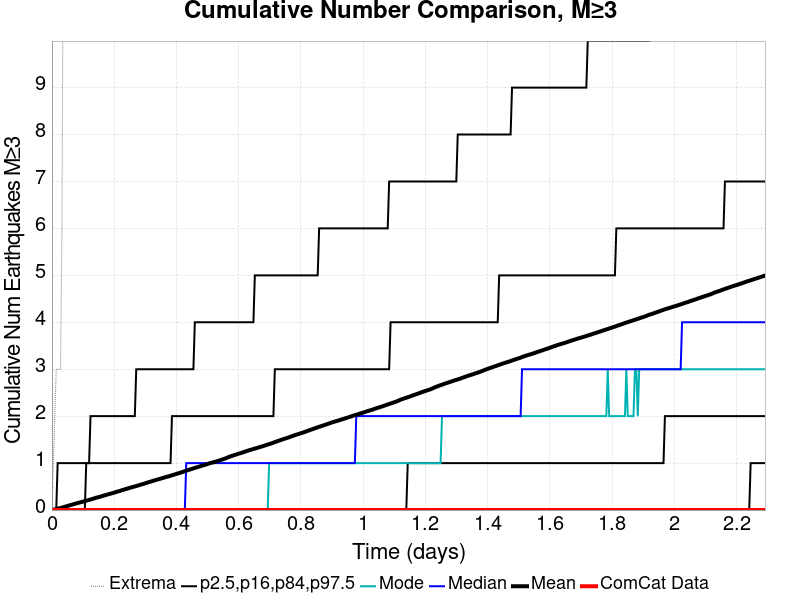

The table this chart was drawn from, first rows:
Time (days), ComCat Data, Simulation Mean, Simulation Median, Simulation Mode, Simulation Minimum, Simulation Maximum, 2.5 %-ile, 16 %-ile, 84 %-ile, 97.5 %-ile
0.0, 0.0, 0.0, 0.0, 0.0, 0.0, 0.0, 0.0, 0.0, 0.0, 0.0
0.004592, 0.0, 0.0072, 0.0, 0.0, 0.0, 1.0, 0.0, 0.0, 0.0, 0.0
0.009184, 0.0, 0.0144, 0.0, 0.0, 0.0, 2.0, 0.0, 0.0, 0.0, 0.0
0.01378, 0.0, 0.0217, 0.0, 0.0, 0.0, 3.0, 0.0, 0.0, 0.0, 0.0
0.01837, 0.0, 0.0296, 0.0, 0.0, 0.0, 3.0, 0.0, 0.0, 0.0, 1.0
0.02296, 0.0, 0.0364, 0.0, 0.0, 0.0, 3.0, 0.0, 0.0, 0.0, 1.0
0.02755, 0.0, 0.0435, 0.0, 0.0, 0.0, 3.0, 0.0, 0.0, 0.0, 1.0
0.03214, 0.0, 0.0517, 0.0, 0.0, 0.0, 6.0, 0.0, 0.0, 0.0, 1.0
0.03673, 0.0, 0.0608, 0.0, 0.0, 0.0, 13.0, 0.0, 0.0, 0.0, 1.0
0.04133, 0.0, 0.0704, 0.0, 0.0, 0.0, 22.0, 0.0, 0.0, 0.0, 1.0
0.04592, 0.0, 0.0793, 0.0, 0.0, 0.0, 24.0, 0.0, 0.0, 0.0, 1.0
0.05051, 0.0, 0.0876, 0.0, 0.0, 0.0, 28.0, 0.0, 0.0, 0.0, 1.0
0.0551, 0.0, 0.0979, 0.0, 0.0, 0.0, 31.0, 0.0, 0.0, 0.0, 1.0
0.05969, 0.0, 0.1069, 0.0, 0.0, 0.0, 34.0, 0.0, 0.0, 0.0, 1.0
0.06429, 0.0, 0.1145, 0.0, 0.0, 0.0, 35.0, 0.0, 0.0, 0.0, 1.0
0.06888, 0.0, 0.1233, 0.0, 0.0, 0.0, 36.0, 0.0, 0.0, 0.0, 1.0
0.07347, 0.0, 0.1327, 0.0, 0.0, 0.0, 36.0, 0.0, 0.0, 0.0, 1.0
0.07806, 0.0, 0.1414, 0.0, 0.0, 0.0, 39.0, 0.0, 0.0, 0.0, 1.0
0.08265, 0.0, 0.1494, 0.0, 0.0, 0.0, 39.0, 0.0, 0.0, 0.0, 1.0
0.08725, 0.0, 0.1582, 0.0, 0.0, 0.0, 41.0, 0.0, 0.0, 0.0, 1.0
0.09184, 0.0, 0.1658, 0.0, 0.0, 0.0, 44.0, 0.0, 0.0, 0.0, 1.0
0.09643, 0.0, 0.1738, 0.0, 0.0, 0.0, 44.0, 0.0, 0.0, 0.0, 1.0
0.101, 0.0, 0.1821, 0.0, 0.0, 0.0, 44.0, 0.0, 0.0, 0.0, 1.0
0.1056, 0.0, 0.1912, 0.0, 0.0, 0.0, 47.0, 0.0, 0.0, 0.0, 1.0
0.1102, 0.0, 0.1992, 0.0, 0.0, 0.0, 47.0, 0.0, 0.0, 1.0, 1.0
0.1148, 0.0, 0.2067, 0.0, 0.0, 0.0, 47.0, 0.0, 0.0, 1.0, 1.0
0.1194, 0.0, 0.2162, 0.0, 0.0, 0.0, 49.0, 0.0, 0.0, 1.0, 1.0
0.124, 0.0, 0.226, 0.0, 0.0, 0.0, 50.0, 0.0, 0.0, 1.0, 2.0
0.1286, 0.0, 0.2332, 0.0, 0.0, 0.0, 52.0, 0.0, 0.0, 1.0, 2.0
0.1332, 0.0, 0.244, 0.0, 0.0, 0.0, 52.0, 0.0, 0.0, 1.0, 2.0
0.1378, 0.0, 0.253, 0.0, 0.0, 0.0, 53.0, 0.0, 0.0, 1.0, 2.0
0.1423, 0.0, 0.2636, 0.0, 0.0, 0.0, 54.0, 0.0, 0.0, 1.0, 2.0
0.1469, 0.0, 0.2704, 0.0, 0.0, 0.0, 56.0, 0.0, 0.0, 1.0, 2.0
0.1515, 0.0, 0.279, 0.0, 0.0, 0.0, 57.0, 0.0, 0.0, 1.0, 2.0
0.1561, 0.0, 0.287, 0.0, 0.0, 0.0, 57.0, 0.0, 0.0, 1.0, 2.0
0.1607, 0.0, 0.297, 0.0, 0.0, 0.0, 59.0, 0.0, 0.0, 1.0, 2.0
0.1653, 0.0, 0.3058, 0.0, 0.0, 0.0, 61.0, 0.0, 0.0, 1.0, 2.0
0.1699, 0.0, 0.3139, 0.0, 0.0, 0.0, 61.0, 0.0, 0.0, 1.0, 2.0
0.1745, 0.0, 0.3243, 0.0, 0.0, 0.0, 64.0, 0.0, 0.0, 1.0, 2.0
0.1791, 0.0, 0.332, 0.0, 0.0, 0.0, 65.0, 0.0, 0.0, 1.0, 2.0
0.1837, 0.0, 0.3412, 0.0, 0.0, 0.0, 66.0, 0.0, 0.0, 1.0, 2.0
0.1883, 0.0, 0.3494, 0.0, 0.0, 0.0, 68.0, 0.0, 0.0, 1.0, 2.0
0.1929, 0.0, 0.3575, 0.0, 0.0, 0.0, 68.0, 0.0, 0.0, 1.0, 2.0
0.1974, 0.0, 0.3659, 0.0, 0.0, 0.0, 68.0, 0.0, 0.0, 1.0, 2.0
0.202, 0.0, 0.3751, 0.0, 0.0, 0.0, 68.0, 0.0, 0.0, 1.0, 2.0
0.2066, 0.0, 0.3854, 0.0, 0.0, 0.0, 70.0, 0.0, 0.0, 1.0, 2.0
0.2112, 0.0, 0.3945, 0.0, 0.0, 0.0, 71.0, 0.0, 0.0, 1.0, 2.0
0.2158, 0.0, 0.4032, 0.0, 0.0, 0.0, 71.0, 0.0, 0.0, 1.0, 2.0
0.2204, 0.0, 0.4119, 0.0, 0.0, 0.0, 71.0, 0.0, 0.0, 1.0, 2.0
0.225, 0.0, 0.423, 0.0, 0.0, 0.0, 71.0, 0.0, 0.0, 1.0, 2.0
0.2296, 0.0, 0.4318, 0.0, 0.0, 0.0, 72.0, 0.0, 0.0, 1.0, 2.0
0.2342, 0.0, 0.442, 0.0, 0.0, 0.0, 74.0, 0.0, 0.0, 1.0, 2.0
0.2388, 0.0, 0.4499, 0.0, 0.0, 0.0, 74.0, 0.0, 0.0, 1.0, 2.0
0.2434, 0.0, 0.4601, 0.0, 0.0, 0.0, 75.0, 0.0, 0.0, 1.0, 2.0
0.248, 0.0, 0.4692, 0.0, 0.0, 0.0, 75.0, 0.0, 0.0, 1.0, 2.0
0.2526, 0.0, 0.4772, 0.0, 0.0, 0.0, 75.0, 0.0, 0.0, 1.0, 2.0
0.2571, 0.0, 0.4869, 0.0, 0.0, 0.0, 75.0, 0.0, 0.0, 1.0, 2.0
0.2617, 0.0, 0.495, 0.0, 0.0, 0.0, 75.0, 0.0, 0.0, 1.0, 2.0
0.2663, 0.0, 0.5037, 0.0, 0.0, 0.0, 75.0, 0.0, 0.0, 1.0, 2.0
0.2709, 0.0, 0.5109, 0.0, 0.0, 0.0, 75.0, 0.0, 0.0, 1.0, 3.0
... 440 more rows
